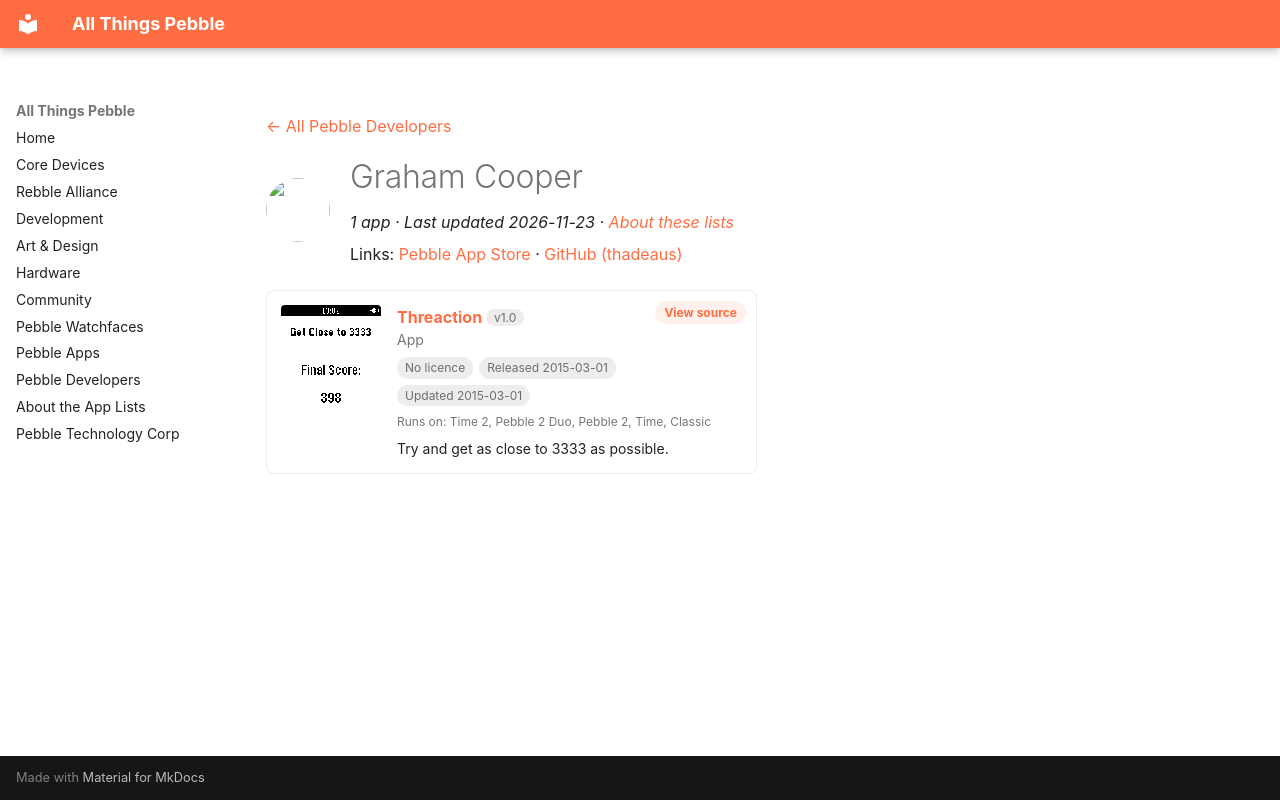

repository: saltedlolly/all-things-pebble · page: developers/graham-cooper.html · generator: mkdocs

---
title: "Graham Cooper"
hide:
  - toc
---

<!-- Generated by scripts/update_app_directory.py: do not edit by hand -->
[← All Pebble Developers](../developers.md)

<div class="dev-header" markdown>
<img class="dev-avatar" src="https://github.com/thadeaus.png?size=128" alt="" width="64" height="64" loading="lazy" onerror="this.remove()">
<div class="dev-intro" markdown>

# Graham Cooper

*1 app · Last updated 2026-11-23 · [About these lists](../about-app-lists.md)*

Links: [Pebble App Store](https://apps.repebble.com/apps/dev/graham-cooper_5300251f60495fe03c000359) · [GitHub (thadeaus)](https://github.com/thadeaus)

</div>
</div>

<div class="app-grid dev-apps" data-search-exclude>
<div class="app-card" data-type="watchapp" data-title="threaction" data-released="2015-03-01" data-updated="2015-03-01">
<a class="app-shot" href="https://apps.repebble.com/54f356b33b62c94ca3000081" data-search-exclude><img src="../images/apps/54f356b33b62c94ca3000081.png" alt="Threaction" loading="lazy"></a>
<div class="app-info">
<h2 class="app-name" id="app-54f356b33b62c94ca3000081"><a href="https://apps.repebble.com/54f356b33b62c94ca3000081">Threaction</a> <span class="app-version" title="Latest version" data-search-exclude>v1.0</span></h2>
<a class="app-source" href="https://github.com/thadeaus/Threaction" title="Source code" data-search-exclude>View source</a>
<div class="app-dev">App</div>
<div class="app-tags" data-search-exclude><span class="app-licence app-licence--none" title="Licence">No licence</span> <span title="First published in the app store">Released 2015-03-01</span> <span title="Latest release in the app store">Updated 2015-03-01</span></div>
<div class="app-watches" title="Supported watches" data-search-exclude>Runs on: Time 2, Pebble 2 Duo, Pebble 2, Time, Classic</div>
<p class="app-desc">Try and get as close to 3333 as possible.</p>
</div>
</div>
</div>
